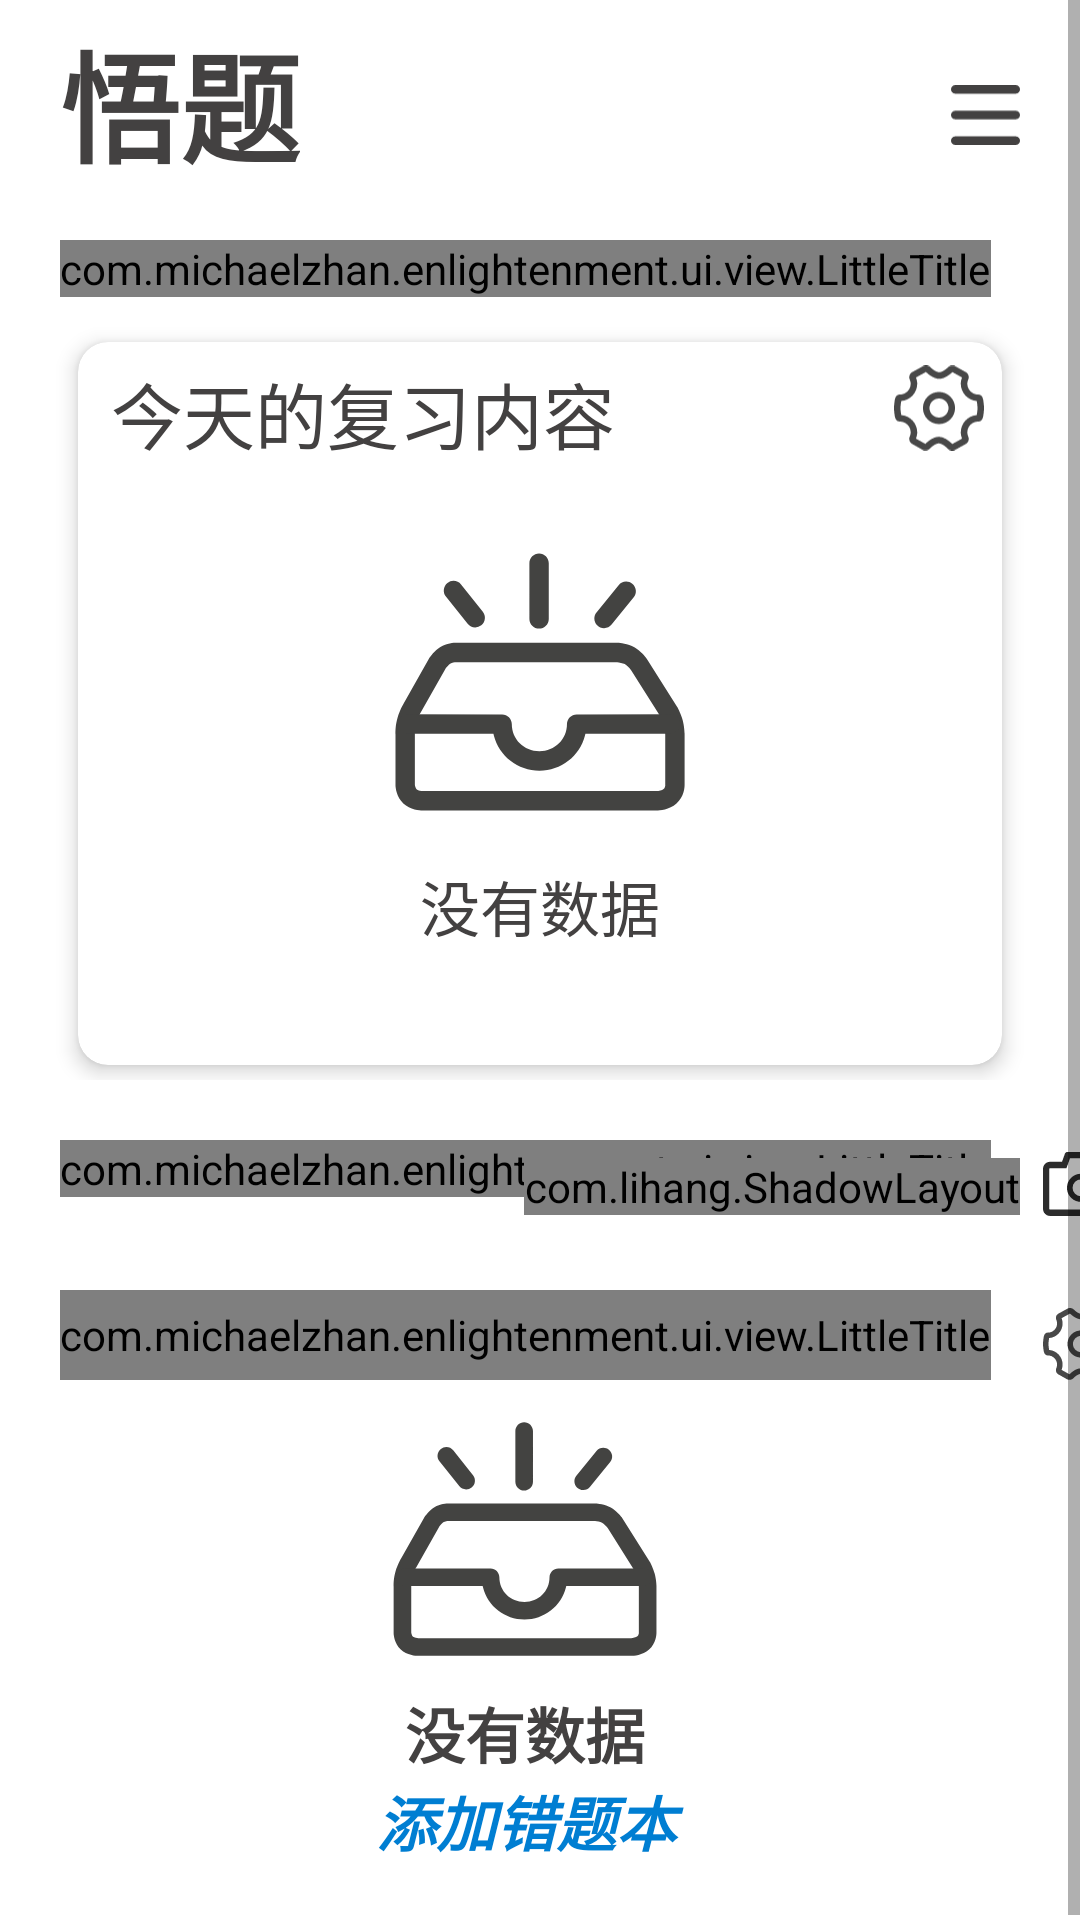

Write the Android layout XML for this screen, with the resource values it uses.
<!-- AndroidManifest.xml: application theme Theme.Enlightenment -->
<!-- res/layout/activity_main_page.xml -->
<?xml version="1.0" encoding="utf-8"?>
<ScrollView
        xmlns:android="http://schemas.android.com/apk/res/android"
        xmlns:tools="http://schemas.android.com/tools"
        xmlns:app="http://schemas.android.com/apk/res-auto"
        android:layout_width="match_parent"
        android:layout_height="match_parent"
        android:orientation="vertical"
        android:overScrollMode="never"
        tools:context=".ui.main.MainPage">
    <LinearLayout
            android:layout_width="match_parent"
            android:layout_height="wrap_content"
            android:orientation="vertical">
        <FrameLayout
                android:layout_width="match_parent"
                android:layout_height="60dp"
                android:paddingStart="20dp"
                android:paddingEnd="20dp"
                android:paddingTop="5dp">
            <TextView
                    android:layout_width="wrap_content"
                    android:layout_height="wrap_content"
                    android:textStyle="bold"
                    android:textColor="@color/title"
                    android:textSize="40dp"
                    android:text="@string/app_name"
                    android:layout_gravity="center_vertical"/>
            <ImageView
                    android:id="@+id/menu"
                    android:layout_width="23dp"
                    android:layout_height="wrap_content"
                    android:layout_marginTop="3dp"
                    android:src="@drawable/ic_vector_drawable_menu"
                    android:layout_gravity="end|center_vertical"
                    android:paddingTop="6dp"/>
        </FrameLayout>

        <LinearLayout
                android:layout_width="match_parent"
                android:layout_height="300dp"
                android:orientation="vertical">
            <com.michaelzhan.enlightenment.ui.view.LittleTitle
                    android:layout_width="wrap_content"
                    android:layout_height="wrap_content"
                    android:text="温故而知新"
                    android:textStyle="bold"
                    android:layout_marginTop="20dp"
                    android:layout_marginStart="20dp"/>
            <com.google.android.material.card.MaterialCardView
                    android:id="@+id/review_card_view"
                    android:layout_width="match_parent"
                    android:layout_height="match_parent"
                    android:layout_marginTop="15dp"
                    android:layout_marginBottom="5dp"
                    android:layout_marginStart="26dp"
                    android:layout_marginEnd="26dp"
                    android:foreground="?android:attr/selectableItemBackground"
                    app:cardElevation="4dp"
                    app:cardCornerRadius="10dp">

                <ImageView
                    android:id="@+id/review_background"
                    android:layout_width="match_parent"
                    android:layout_height="match_parent"
                    android:scaleType="centerCrop"/>

                <RelativeLayout
                        android:layout_width="match_parent"
                        android:layout_height="wrap_content"
                        android:padding="6dp">
                    <TextView
                            android:layout_width="wrap_content"
                            android:layout_height="wrap_content"
                            android:text="今天的复习内容"
                            android:layout_marginStart="5dp"
                            android:textColor="@color/title"
                            android:textSize="24dp"/>
                    <ImageView
                            android:id="@+id/review_time_setting"
                            android:background="?android:selectableItemBackground"
                            android:layout_width="30dp"
                            android:layout_height="30dp"
                            android:src="@drawable/ic_vector_drawable_setting"
                            android:layout_alignParentEnd="true"
                            android:layout_marginTop="1dp"/>
                </RelativeLayout>
                <LinearLayout
                        android:layout_width="wrap_content"
                        android:layout_height="wrap_content"
                        android:layout_marginTop="10dp"
                        android:layout_gravity="center"
                        android:orientation="vertical">
                    <ImageView
                            android:id="@+id/no_data_image"
                            android:layout_width="150dp"
                            android:layout_height="110dp"
                            android:layout_gravity="center"
                            android:src="@drawable/ic_vector_drawable_nodata"/>
                    <TextView
                            android:id="@+id/review_tips"
                            android:layout_width="wrap_content"
                            android:layout_height="wrap_content"
                            android:layout_gravity="center_horizontal"
                            android:textColor="@color/title"
                            android:gravity="center"
                            android:textSize="20dp"
                            android:text="没有数据"
                            android:layout_marginTop="5dp"/>
                </LinearLayout>





















            </com.google.android.material.card.MaterialCardView>
        </LinearLayout>

        <FrameLayout
            android:layout_width="match_parent"
            android:layout_height="wrap_content">
            <LinearLayout
                android:layout_width="wrap_content"
                android:layout_height="wrap_content"
                android:layout_marginTop="20dp"
                android:layout_marginStart="20dp">
                <com.michaelzhan.enlightenment.ui.view.LittleTitle
                    android:layout_width="wrap_content"
                    android:layout_height="wrap_content"
                    android:text="录入错题"
                    android:layout_marginBottom="7dp"
                    android:textStyle="bold" />
                <ImageView
                    android:layout_width="30dp"
                    android:layout_height="30dp"
                    android:layout_marginStart="15dp"
                    android:layout_gravity="center_vertical"
                    android:src="@drawable/ic_vector_drawable_take_photo" />
            </LinearLayout>
            <com.lihang.ShadowLayout
                android:id="@+id/write_errorBook"
                android:layout_width="wrap_content"
                android:layout_height="wrap_content"
                android:layout_gravity="bottom|end"
                android:layout_marginBottom="5dp"
                android:layout_marginEnd="20dp"
                app:hl_shadowLimit="3dp"
                app:hl_shadowColor="#000"
                app:hl_cornerRadius="12.5dp">
                <TextView
                    android:layout_width="60dp"
                    android:layout_height="25dp"
                    android:text="Go"
                    android:textSize="20dp"
                    android:gravity="center"
                    android:textStyle="bold"
                    android:textColor="@color/white"
                    android:background="@color/mainColor"/>
            </com.lihang.ShadowLayout>
        </FrameLayout>

        <LinearLayout
                android:layout_width="match_parent"
                android:layout_height="wrap_content"
                android:orientation="vertical">
            <LinearLayout
                android:layout_width="match_parent"
                android:layout_height="wrap_content">
                <com.michaelzhan.enlightenment.ui.view.LittleTitle
                    android:layout_width="wrap_content"
                    android:layout_height="30dp"
                    android:text="错题本"
                    android:gravity="center"
                    android:textStyle="bold"
                    android:layout_marginTop="20dp"
                    android:layout_marginStart="20dp"/>
                <ImageButton
                    android:id="@+id/edit_subject_button"
                    android:layout_width="30dp"
                    android:layout_height="30dp"
                    android:scaleType="centerCrop"
                    android:padding="3dp"
                    android:layout_marginTop="23dp"
                    android:layout_marginStart="15dp"
                    android:background="?android:selectableItemBackground"
                    android:src="@drawable/ic_vector_drawable_setting"/>
            </LinearLayout>
            <FrameLayout
                    android:layout_width="match_parent"
                    android:layout_height="wrap_content"
                    android:layout_marginBottom="20dp">
                <RelativeLayout
                    android:layout_width="match_parent"
                    android:layout_height="match_parent"
                    android:paddingStart="20dp"
                    android:paddingEnd="20dp">
                    <androidx.recyclerview.widget.RecyclerView
                            android:id="@+id/booksList"
                            android:layout_width="match_parent"
                            android:layout_height="match_parent"
                            android:overScrollMode="never"/>
                </RelativeLayout>
                <LinearLayout
                        android:id="@+id/no_data_mask"
                        android:layout_width="match_parent"
                        android:layout_height="wrap_content"
                        android:orientation="vertical"
                        android:layout_marginStart="20dp"
                        android:layout_marginEnd="30dp">
                    <include layout="@layout/layout_no_data"/>
                    <TextView
                            android:id="@+id/addErrorBookText"
                            android:layout_width="match_parent"
                            android:layout_height="wrap_content"
                            android:textSize="20dp"
                            android:text="添加错题本"
                            android:textColor="@color/highlightColor"
                            android:textStyle="italic|bold"
                            android:gravity="center"/>
                </LinearLayout>
            </FrameLayout>

        </LinearLayout>
    </LinearLayout>
</ScrollView>
<!-- res/layout/layout_no_data.xml (included above) -->
<?xml version="1.0" encoding="utf-8"?>
<LinearLayout xmlns:android="http://schemas.android.com/apk/res/android"
        android:layout_width="match_parent"
        android:layout_height="match_parent"
        android:orientation="vertical">
    <ImageView
            android:layout_width="100dp"
            android:layout_height="100dp"
            android:layout_gravity="center"
            android:src="@drawable/ic_vector_drawable_nodata"/>

    <TextView
            android:layout_width="100dp"
            android:layout_height="wrap_content"
            android:textColor="@color/title"
            android:textSize="20dp"
            android:text="没有数据"
            android:layout_gravity="center"
            android:textStyle="bold"
            android:gravity="center"/>

</LinearLayout>
<!-- resources referenced by this layout -->
<resources>
  <color name="highlightColor">#007ED2</color>
  <color name="mainColor">#069CFF</color>
  <color name="title">#434141</color>
  <color name="white">#FFFFFFFF</color>
  <!-- drawable ic_vector_drawable_menu (drawable) -->
  <vector xmlns:android="http://schemas.android.com/apk/res/android"
          android:width="83dp"
          android:height="72dp"
          android:viewportWidth="83"
          android:viewportHeight="72">
      <path
              android:pathData="M77.813,10.286L5.188,10.286C2.323,10.286 0,7.983 0,5.143C0,2.303 2.323,0 5.188,0L77.813,0C80.677,0 83,2.303 83,5.143C83,7.983 80.677,10.286 77.813,10.286ZM77.813,41.143L5.188,41.143C2.323,41.143 0,38.84 0,36C0,33.16 2.323,30.857 5.188,30.857L77.813,30.857C80.677,30.857 83,33.16 83,36C83,38.84 80.677,41.143 77.813,41.143ZM77.813,72L5.188,72C2.323,72 0,69.697 0,66.857C0,64.017 2.323,61.714 5.188,61.714L77.813,61.714C80.677,61.714 83,64.017 83,66.857C83,69.697 80.677,72 77.813,72Z"
              android:strokeWidth="1"
              android:fillColor="#434141"
              android:fillType="nonZero"
              android:strokeColor="#00000000"/>
  </vector>
  <!-- drawable ic_vector_drawable_nodata: vector/xml drawable (drawable, 2486 chars, omitted) -->
  <!-- drawable ic_vector_drawable_setting: vector/xml drawable (drawable, 2949 chars, omitted) -->
  <!-- drawable ic_vector_drawable_take_photo (drawable) -->
  <vector xmlns:android="http://schemas.android.com/apk/res/android" android:width="512dp"
      android:height="512dp" android:viewportWidth="1024" android:viewportHeight="1024">
      <path
          android:pathData="M864,248h-136l-32.4,-90.8a32.1,32.1 0,0 0,-30.2 -21.2h-306.8c-13.5,0 -25.6,8.5 -30.1,21.2l-32.5,90.8L160,248c-44.2,0 -80,35.8 -80,80v456c0,44.2 35.8,80 80,80h704c44.2,0 80,-35.8 80,-80L944,328c0,-44.2 -35.8,-80 -80,-80zM872,784a8,8 0,0 1,-8 8L160,792a8,8 0,0 1,-8 -8L152,328c0,-4.4 3.6,-8 8,-8h186.7l17.1,-47.8 22.9,-64.2h250.5l22.9,64.2 17.1,47.8h186.8c4.4,0 8,3.6 8,8v456zM512,384a160,160 0,0 0,-160 160A160,160 0,0 0,512 704a160,160 0,0 0,160 -160A160,160 0,0 0,512 384zM512,640a96,96 0,1 1,0 -192A96,96 0,0 1,512 640z"
          android:fillColor="#2c2c2c" />
  </vector>
  <string name="app_name">悟题</string>
  <style name="Theme.Enlightenment" parent="Theme.MaterialComponents.DayNight.NoActionBar">
          
          <item name="colorPrimary">@color/mainColor</item>
          <item name="colorPrimaryVariant">@color/highlightColor</item>
          <item name="colorOnPrimary">@color/white</item>
          
          <item name="colorSecondary">@color/mainColor</item>
          <item name="colorSecondaryVariant">@color/highlightColor</item>
          <item name="colorOnSecondary">@color/black</item>
          
          <item name="android:statusBarColor" tools:targetApi="l">?attr/colorPrimaryVariant</item>
          <item name="windowActionBar">false</item>
          <item name="windowNoTitle">true</item>
          
      </style>
  <color name="black">#FF000000</color>
</resources>
